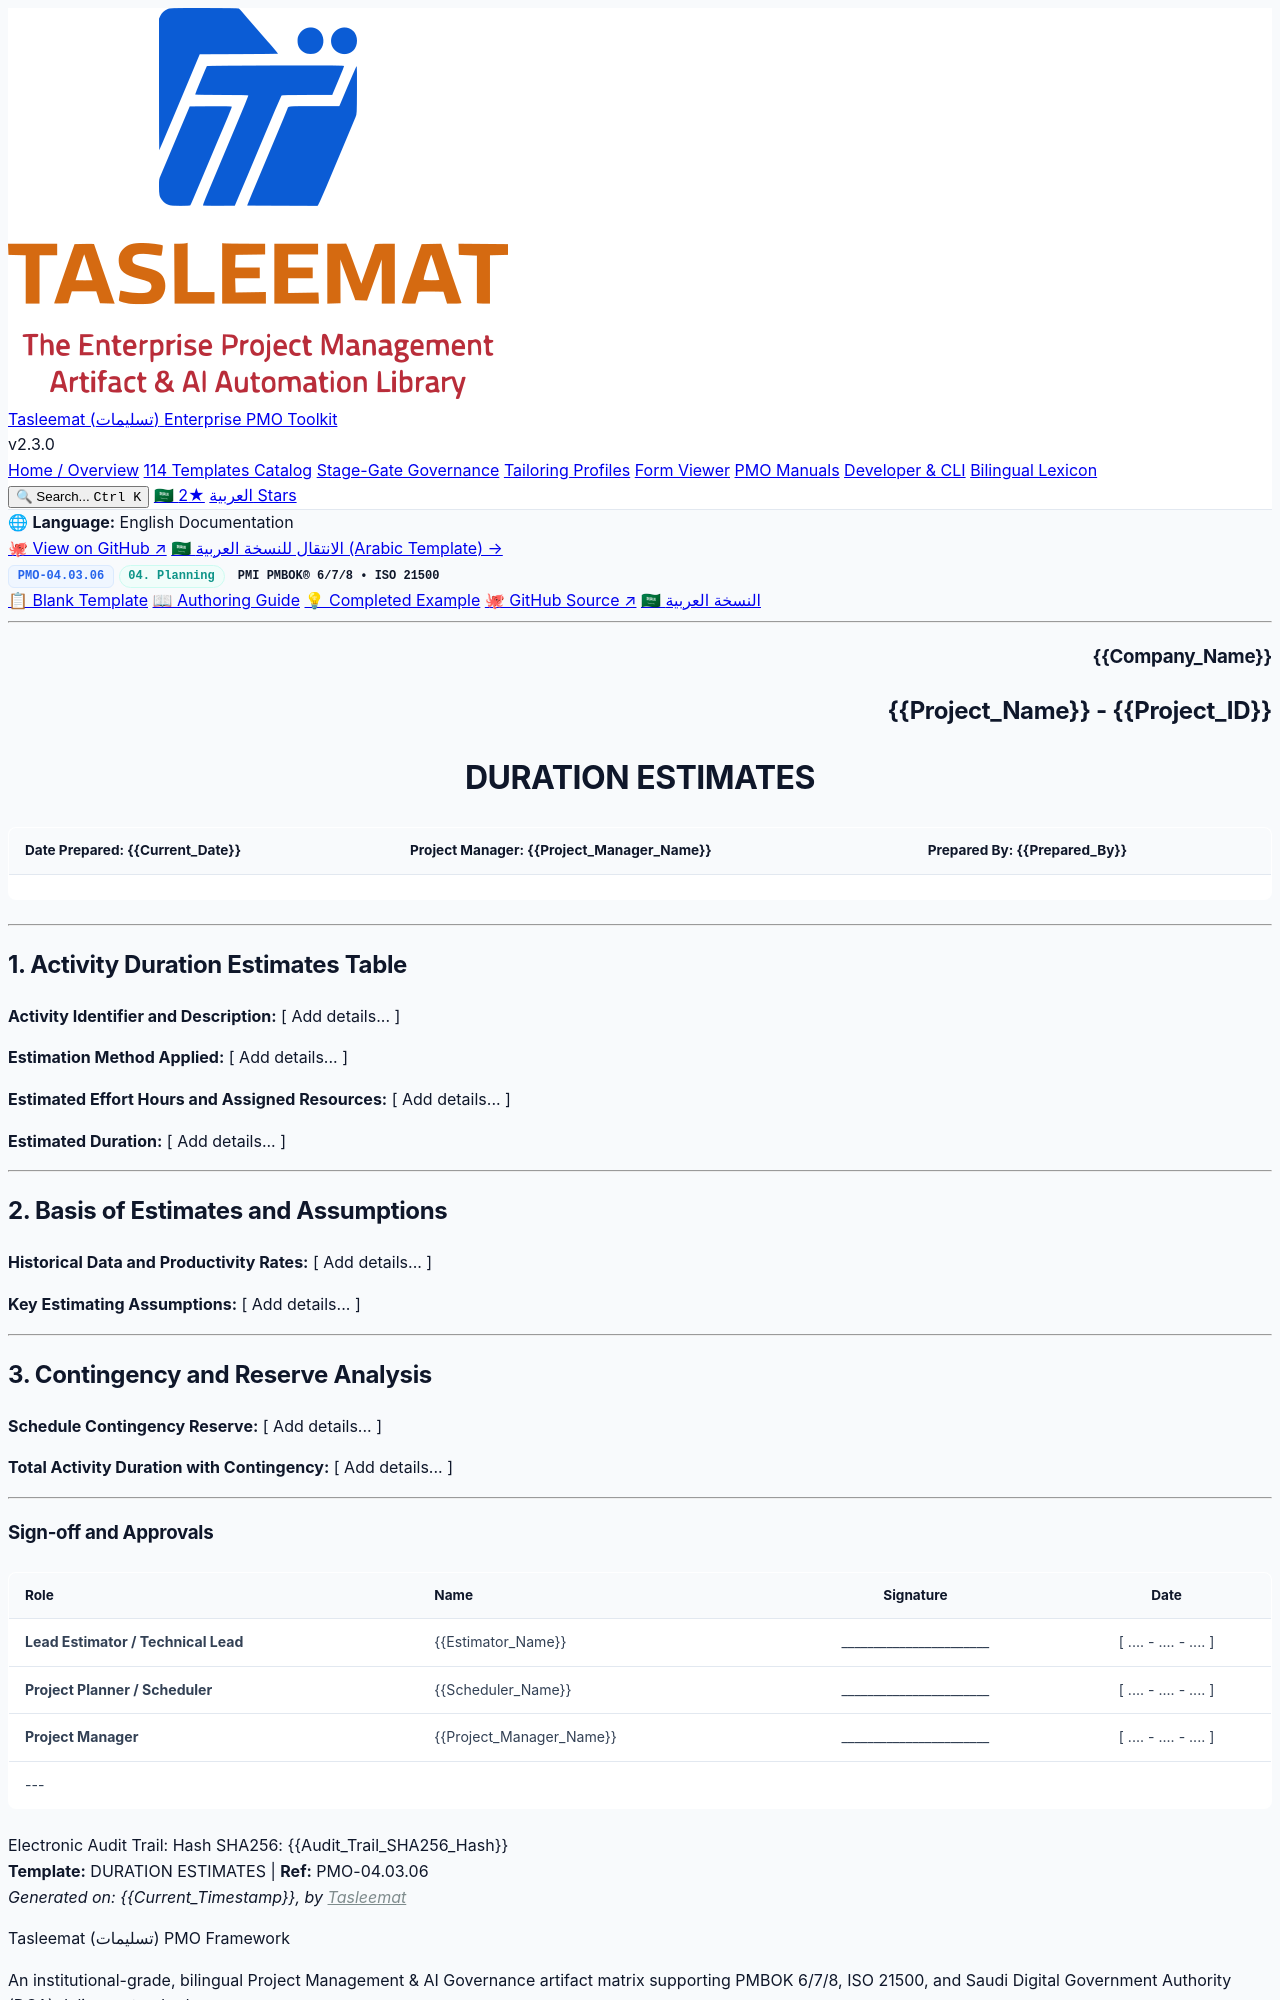

repository: fakhruldeen/Tasleemat · page: forms/en/04_Planning/03_Schedule/04_03_06_Duration_Estimates_Template.html · generator: jekyll

<div class="lang-switch-bar">
  <span class="lang-switch-label">🌐 <strong>Language:</strong> English Documentation</span>
  <div class="lang-switch-actions">
    <a class="lang-switch-btn github-btn" href="https://github.com/fakhruldeen/Tasleemat/blob/main/forms/en/04_Planning/03_Schedule/06_Duration_Estimates/04_03_06_Duration_Estimates_Template.md" target="_blank" rel="noopener noreferrer">🐙 View on GitHub ↗</a>
    <a class="lang-switch-btn" href="../../../ar/04_التخطيط/03_الجدول_الزمني/04_03_06_تقديرات_المدة_قالب.html">🇸🇦 الانتقال للنسخة العربية (Arabic Template) →</a>
  </div>
</div>

<div class="deliverable-header-card">
  <div class="deliverable-badge-row">
    <span class="badge badge-code">PMO-04.03.06</span>
    <span class="badge badge-phase">04. Planning</span>
    <span class="badge badge-standard">PMI PMBOK® 6/7/8 • ISO 21500</span>
  </div>
  <div class="deliverable-nav-pills">
    <a class="nav-pill active" href="#">📋 Blank Template</a>
    <a class="nav-pill" href="../../../../guides/en/04_Planning/03_Schedule/04_03_06_Duration_Estimates_Guide.html">📖 Authoring Guide</a>
    <a class="nav-pill" href="../../../../examples/en/04_Planning/03_Schedule/04_03_06_Duration_Estimates_Example.html">💡 Completed Example</a>
    <a class="nav-pill github-pill" href="https://github.com/fakhruldeen/Tasleemat/blob/main/forms/en/04_Planning/03_Schedule/06_Duration_Estimates/04_03_06_Duration_Estimates_Template.md" target="_blank" rel="noopener noreferrer">🐙 GitHub Source ↗</a>
    <a class="nav-pill lang-pill" href="../../../ar/04_التخطيط/03_الجدول_الزمني/04_03_06_تقديرات_المدة_قالب.html">🇸🇦 النسخة العربية</a>
  </div>
</div>

---

<!--
---
type: Form
token_pointer: /_tokens/forms/en/04_Planning/03_Schedule/06_Duration_Estimates/04_03_06_Duration_Estimates_Template.npy
token_count: 530
tokenizer_model_id: tiktoken/o200k_base
created_at: '2026-10-06T16:05:28.978087+00:00'
form_id: PMO-04.03.06
language: en
status: approved
---
-->

<!-- LLM INSTRUCTIONS: Fill in the [ Add details... ] placeholders based on project context.

Section Instructions:
- Activity Duration Estimates Table: Provide comprehensive project data for all required fields in this section.
- Basis of Estimates and Assumptions: Provide comprehensive project data for all required fields in this section.
- Contingency and Reserve Analysis: Provide comprehensive project data for all required fields in this section.
-->

<h3 align="right">{{Company_Name}}</h3>
<h2 align="right">{{Project_Name}} - {{Project_ID}}</h2>
<h1 align="center">DURATION ESTIMATES</h1>

| **Date Prepared:** {{Current_Date}} | **Project Manager:** {{Project_Manager_Name}} | **Prepared By:** {{Prepared_By}} |
| :--- | :--- | :--- |

---

## 1. Activity Duration Estimates Table

**Activity Identifier and Description:**
[ Add details... ]

**Estimation Method Applied:**
[ Add details... ]

**Estimated Effort Hours and Assigned Resources:**
[ Add details... ]

**Estimated Duration:**
[ Add details... ]

---

## 2. Basis of Estimates and Assumptions

**Historical Data and Productivity Rates:**
[ Add details... ]

**Key Estimating Assumptions:**
[ Add details... ]

---

## 3. Contingency and Reserve Analysis

**Schedule Contingency Reserve:**
[ Add details... ]

**Total Activity Duration with Contingency:**
[ Add details... ]

---
